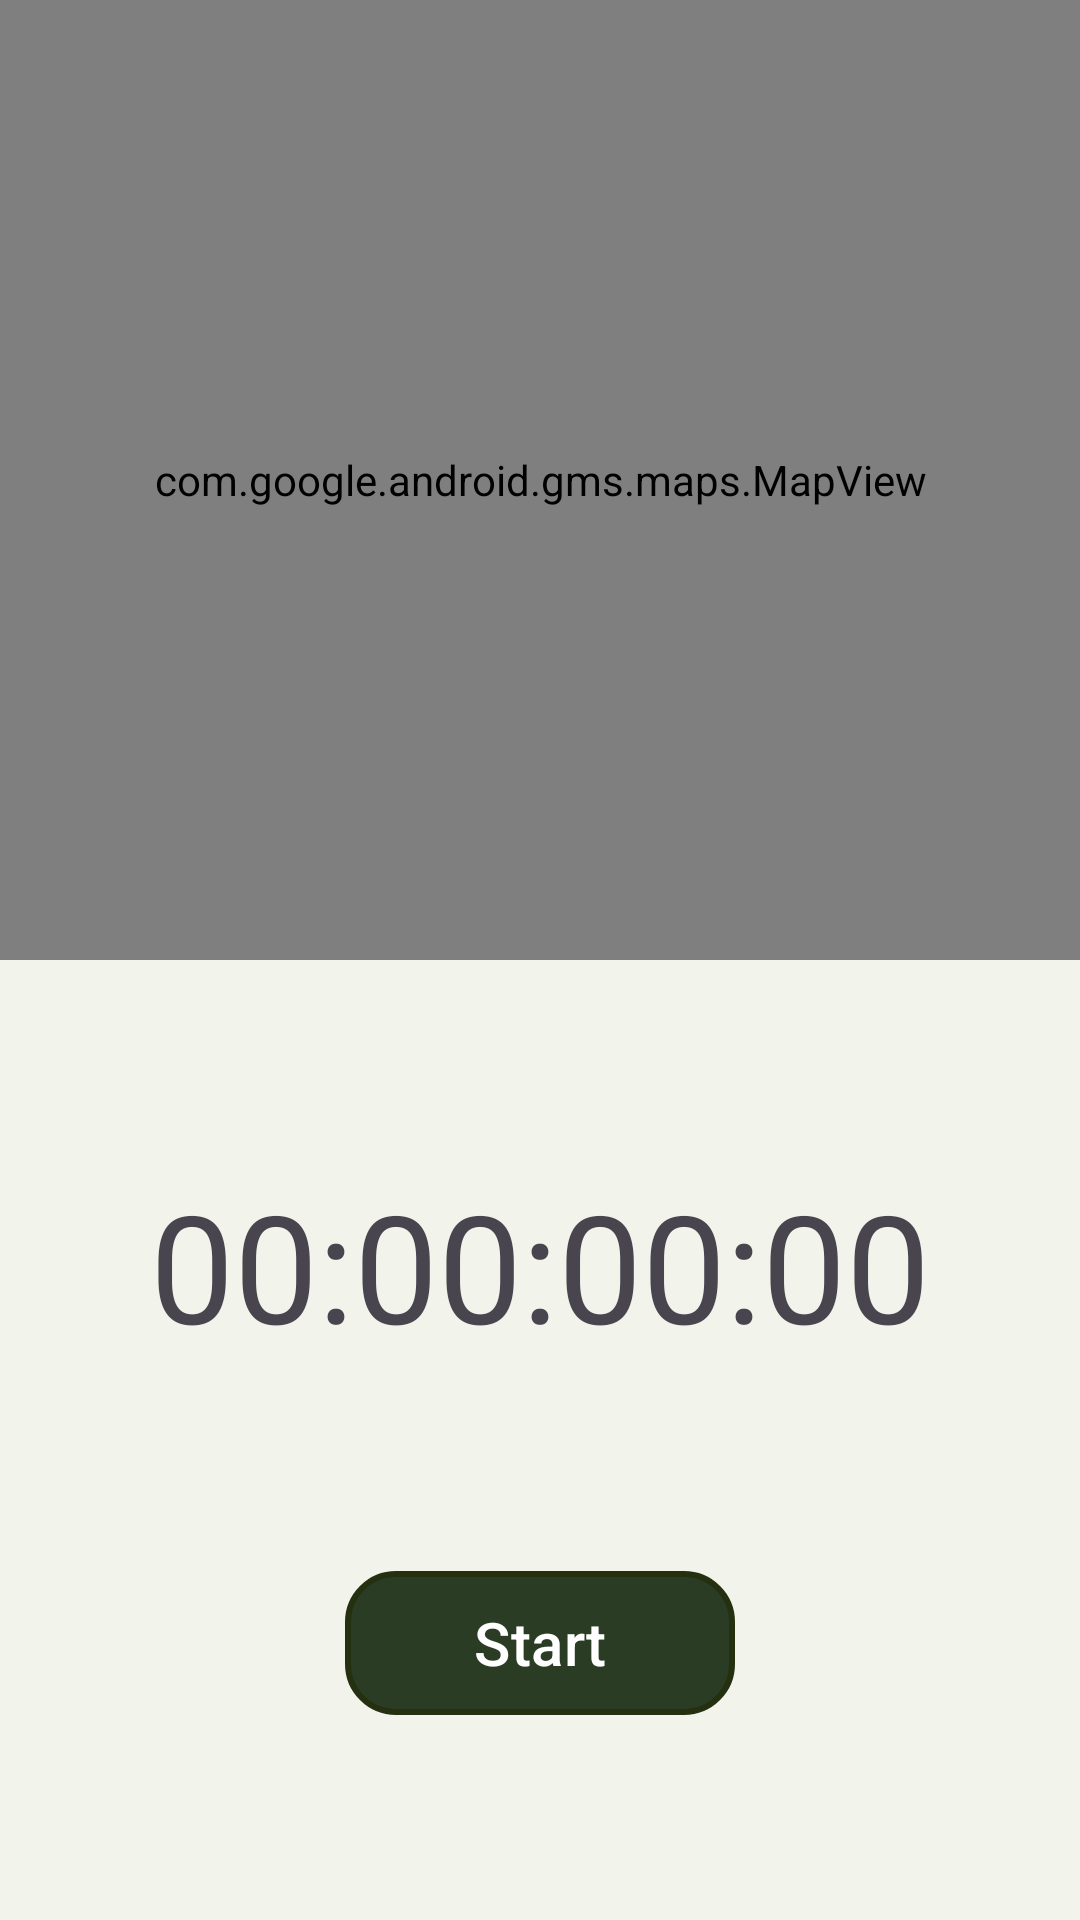

Layout XML and referenced resources for this Android screen:
<!-- AndroidManifest.xml: application theme Theme.Healthify -->
<!-- res/layout/fragment_tracking.xml -->
<?xml version="1.0" encoding="utf-8"?>
<androidx.constraintlayout.widget.ConstraintLayout xmlns:android="http://schemas.android.com/apk/res/android"
    xmlns:app="http://schemas.android.com/apk/res-auto"
    xmlns:tools="http://schemas.android.com/tools"
    android:layout_width="match_parent"
    android:layout_height="match_parent">

    <androidx.constraintlayout.widget.ConstraintLayout
        android:id="@+id/clInnerLayout"
        android:layout_width="match_parent"
        android:layout_height="0dp"
        android:background="@color/verylight_grey_green"
        app:layout_constraintBottom_toBottomOf="parent"
        app:layout_constraintEnd_toEndOf="parent"
        app:layout_constraintHorizontal_bias="0.5"
        app:layout_constraintStart_toStartOf="parent"
        app:layout_constraintTop_toBottomOf="@+id/mapView">

        <com.google.android.material.textview.MaterialTextView
            android:id="@+id/tvTimer"
            android:layout_width="wrap_content"
            android:layout_height="wrap_content"
            android:text="00:00:00:00"
            android:textSize="50sp"
            app:layout_constraintBottom_toTopOf="@+id/btnToggleRun"
            app:layout_constraintEnd_toEndOf="parent"
            app:layout_constraintHorizontal_bias="0.5"
            app:layout_constraintStart_toStartOf="parent"
            app:layout_constraintTop_toTopOf="parent" />

        <com.google.android.material.button.MaterialButton
            android:id="@+id/btnToggleRun"
            android:layout_width="130dp"
            android:layout_height="wrap_content"
            android:text="Start"
            android:textSize="20sp"
            app:backgroundTint="@null"
            android:background="@drawable/button_shape"
            app:rippleColor="@color/deep_green"
            app:layout_constraintBottom_toBottomOf="parent"
            app:layout_constraintEnd_toStartOf="@+id/btnFinishRun"
            app:layout_constraintHorizontal_bias="0.5"
            app:layout_constraintStart_toStartOf="parent"
            app:layout_constraintTop_toBottomOf="@+id/tvTimer" />

        <com.google.android.material.button.MaterialButton
            android:id="@+id/btnFinishRun"
            android:layout_width="wrap_content"
            android:layout_height="wrap_content"
            android:text="Finish Run"
            android:visibility="gone"
            app:backgroundTint="@null"
            android:textSize="20sp"
            android:background="@drawable/button_shape"
            app:rippleColor="@color/deep_green"
            app:layout_constraintBottom_toBottomOf="parent"
            app:layout_constraintEnd_toEndOf="parent"
            app:layout_constraintHorizontal_bias="0.5"
            app:layout_constraintStart_toEndOf="@+id/btnToggleRun"
            app:layout_constraintTop_toBottomOf="@+id/tvTimer" />


    </androidx.constraintlayout.widget.ConstraintLayout>

    <com.google.android.material.textview.MaterialTextView
        android:id="@+id/tvLetsGo"
        android:layout_width="wrap_content"
        android:layout_height="wrap_content"
        android:text="Let's go, USERNAME!"
        android:textAlignment="center"
        android:textSize="50sp"
        android:visibility="gone"
        app:layout_constraintBottom_toTopOf="@+id/clInnerLayout"
        app:layout_constraintEnd_toEndOf="parent"
        app:layout_constraintHorizontal_bias="0.5"
        app:layout_constraintStart_toStartOf="parent"
        app:layout_constraintTop_toTopOf="parent" />


    <com.google.android.gms.maps.MapView
        android:id="@+id/mapView"
        android:layout_width="match_parent"
        android:layout_height="0dp"
        app:layout_constraintBottom_toTopOf="@+id/clInnerLayout"
        app:layout_constraintEnd_toEndOf="parent"
        app:layout_constraintHorizontal_bias="0.5"
        app:layout_constraintStart_toStartOf="parent"
        app:layout_constraintTop_toTopOf="parent" />

</androidx.constraintlayout.widget.ConstraintLayout>
<!-- resources referenced by this layout -->
<resources>
  <color name="deep_green">#3e5b34</color>
  <color name="verylight_grey_green">#F2F4EC</color>
  <!-- drawable button_shape (drawable) -->
  <?xml version="1.0" encoding="utf-8"?>
  <shape xmlns:android="http://schemas.android.com/apk/res/android"
      android:shape="rectangle">
      <solid android:color="#2a3c24"/> 
      <corners android:radius="16dp"/>
      <stroke android:width="2dp" android:color="#243010"/>
  </shape>
  <style name="Theme.Healthify" parent="Base.Theme.Healthify" />
  <style name="Base.Theme.Healthify" parent="Theme.Material3.DayNight.NoActionBar">
          
      </style>
</resources>
